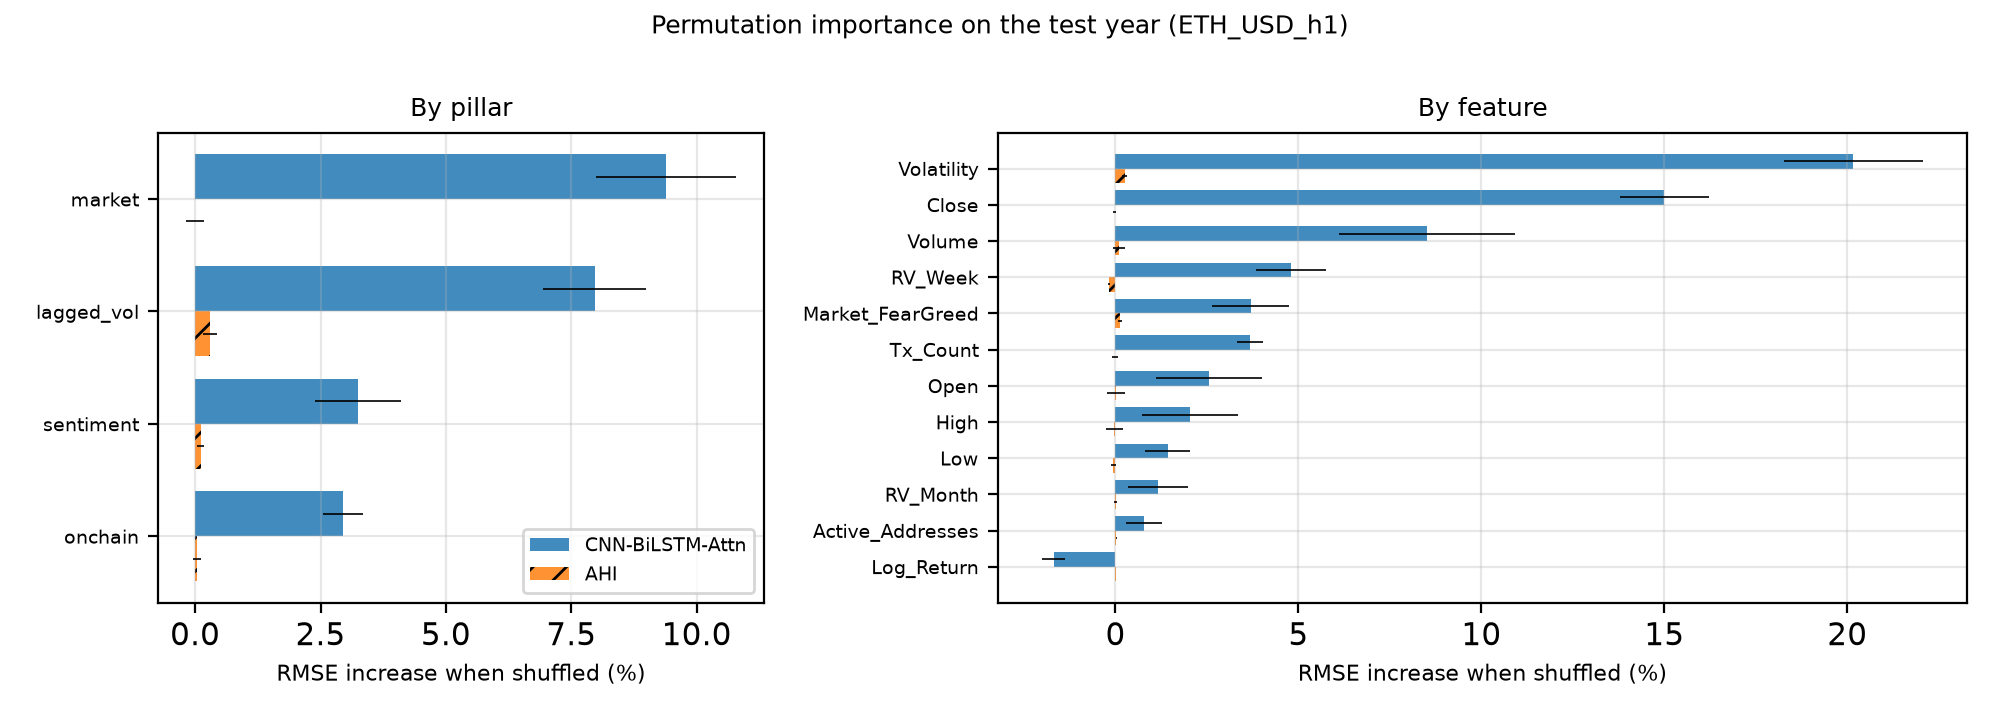

Values plotted in this chart, from the file beside it:
Ticker, Horizon, Model, Level, Name, Pillar, BaseRMSE, DeltaRMSE, DeltaRMSE_std, RelIncrease
ETH-USD, 1, CNN-BiLSTM-Attn, feature, Open, market, 0.0109, 0.0002797, 0.0001579, 0.02566
ETH-USD, 1, CNN-BiLSTM-Attn, feature, High, market, 0.0109, 0.0002218, 0.0001429, 0.02035
ETH-USD, 1, CNN-BiLSTM-Attn, feature, Low, market, 0.0109, 0.0001553, 6.598362412629129e-05, 0.01424
ETH-USD, 1, CNN-BiLSTM-Attn, feature, Close, market, 0.0109, 0.001635, 0.0001325, 0.15
ETH-USD, 1, CNN-BiLSTM-Attn, feature, Volume, market, 0.0109, 0.0009285, 0.0002621, 0.08518
ETH-USD, 1, CNN-BiLSTM-Attn, feature, Log_Return, market, 0.0109, -0.0001842, 3.397944367851209e-05, -0.0169
ETH-USD, 1, CNN-BiLSTM-Attn, feature, Market_FearGreed, sentiment, 0.0109, 0.0004028, 0.0001154, 0.03695
ETH-USD, 1, CNN-BiLSTM-Attn, feature, Active_Addresses, onchain, 0.0109, 8.465969051934687e-05, 5.2847457959226534e-05, 0.007767
ETH-USD, 1, CNN-BiLSTM-Attn, feature, Tx_Count, onchain, 0.0109, 0.0004016, 3.892152041689124e-05, 0.03684
ETH-USD, 1, CNN-BiLSTM-Attn, feature, Volatility, lagged_vol, 0.0109, 0.002199, 0.000207, 0.2017
ETH-USD, 1, CNN-BiLSTM-Attn, feature, RV_Week, lagged_vol, 0.0109, 0.0005234, 0.000105, 0.04801
ETH-USD, 1, CNN-BiLSTM-Attn, feature, RV_Month, lagged_vol, 0.0109, 0.0001254, 8.95240867702525e-05, 0.0115
ETH-USD, 1, CNN-BiLSTM-Attn, pillar, lagged_vol, lagged_vol, 0.0109, 0.0008682, 0.0001117, 0.07965
ETH-USD, 1, CNN-BiLSTM-Attn, pillar, market, market, 0.0109, 0.001024, 0.0001528, 0.09391
ETH-USD, 1, CNN-BiLSTM-Attn, pillar, onchain, onchain, 0.0109, 0.0003212, 4.363769860943006e-05, 0.02946
ETH-USD, 1, CNN-BiLSTM-Attn, pillar, sentiment, sentiment, 0.0109, 0.0003534, 9.368790277261545e-05, 0.03242
ETH-USD, 1, AHI, feature, Open, market, 0.003819, 6.437441906004607e-07, 9.091123979110569e-06, 0.0001686
ETH-USD, 1, AHI, feature, High, market, 0.003819, -1.0371022930703249e-06, 8.557734142948091e-06, -0.0002716
ETH-USD, 1, AHI, feature, Low, market, 0.003819, -2.2465717141663487e-06, 2.8871237926292927e-06, -0.0005882
ETH-USD, 1, AHI, feature, Close, market, 0.003819, -7.026701433838784e-07, 1.4751237274380919e-06, -0.000184
ETH-USD, 1, AHI, feature, Volume, market, 0.003819, 3.790569324840917e-06, 6.645609030106214e-06, 0.0009925
ETH-USD, 1, AHI, feature, Log_Return, market, 0.003819, 3.541218269566618e-07, 2.2048766657878448e-07, 9.272424060587804e-05
ETH-USD, 1, AHI, feature, Market_FearGreed, sentiment, 0.003819, 4.617047761983247e-06, 2.4747659756564136e-06, 0.001209
ETH-USD, 1, AHI, feature, Active_Addresses, onchain, 0.003819, 9.22127413013939e-07, 4.37904763315187e-07, 0.0002415
ETH-USD, 1, AHI, feature, Tx_Count, onchain, 0.003819, -5.17364762670381e-07, 3.448675802783312e-06, -0.0001355
ETH-USD, 1, AHI, feature, Volatility, lagged_vol, 0.003819, 9.417144646788447e-06, 2.396630121431133e-06, 0.002466
ETH-USD, 1, AHI, feature, RV_Week, lagged_vol, 0.003819, -6.429614877339088e-06, 1.208227072874109e-06, -0.001684
ETH-USD, 1, AHI, feature, RV_Month, lagged_vol, 0.003819, 2.6989599700771513e-08, 1.9085445505054814e-06, 7.067031586327335e-06
ETH-USD, 1, AHI, pillar, lagged_vol, lagged_vol, 0.003819, 1.1425381053257197e-05, 5.0669723347190655e-06, 0.002992
ETH-USD, 1, AHI, pillar, market, market, 0.003819, -1.1284029507148755e-07, 6.851442965257589e-06, -2.9546415594222534e-05
ETH-USD, 1, AHI, pillar, onchain, onchain, 0.003819, 1.2039937487428979e-06, 3.087339588692899e-06, 0.0003153
ETH-USD, 1, AHI, pillar, sentiment, sentiment, 0.003819, 4.123612046986503e-06, 2.489548284753329e-06, 0.00108
